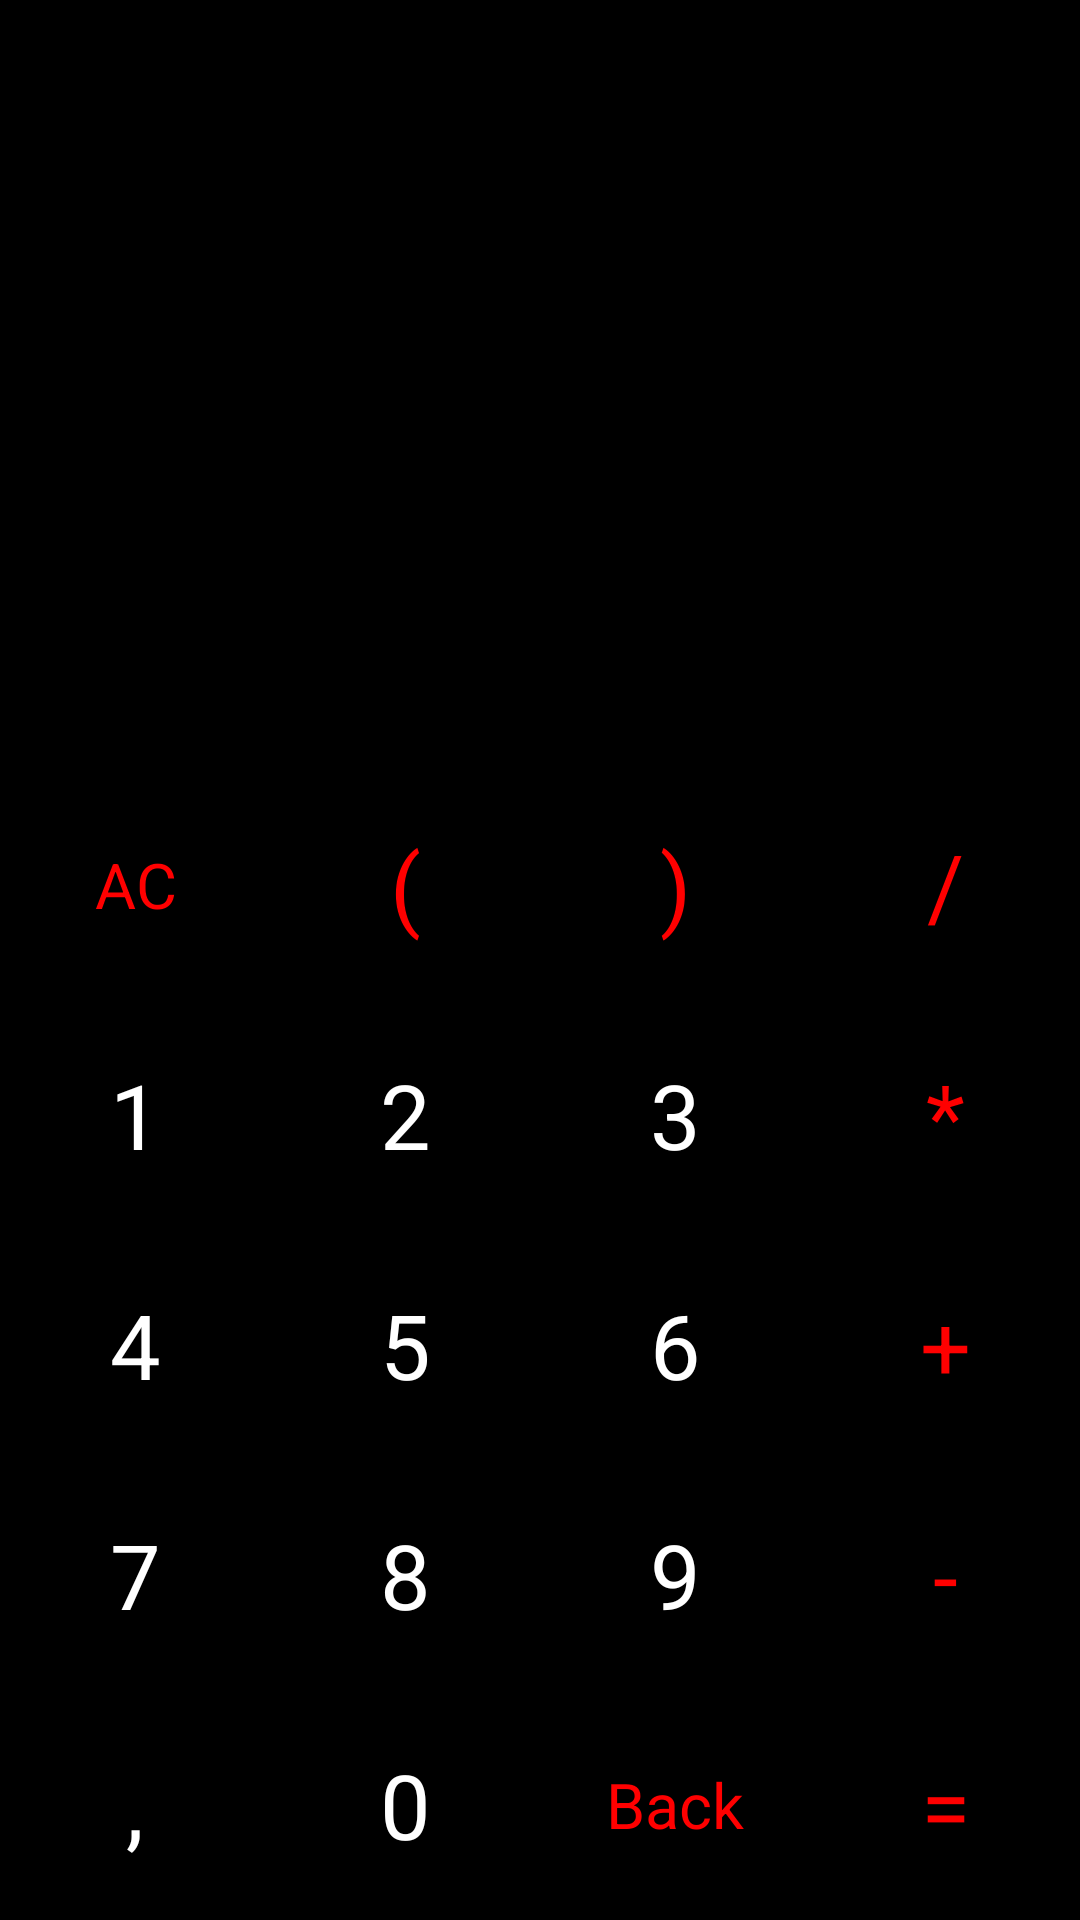

Write the Android layout XML for this screen, with the resource values it uses.
<!-- AndroidManifest.xml: application theme AppTheme -->
<!-- res/layout/activity_main.xml -->
<?xml version="1.0" encoding="utf-8"?>
<LinearLayout xmlns:android="http://schemas.android.com/apk/res/android"
    xmlns:app="http://schemas.android.com/apk/res-auto"
    xmlns:tools="http://schemas.android.com/tools"
    android:layout_width="match_parent"
    android:layout_height="match_parent"
    android:background="@android:color/black"
    android:orientation="vertical"
    tools:context=".MainActivity" >

    <TextView
        android:id="@+id/math_operation"
        android:layout_width="match_parent"
        android:layout_height="80sp"
        android:textColor="@android:color/white"
        android:layout_gravity="end"
        android:ellipsize="start"
        android:textSize="40sp"
        />
    <TextView
        android:id="@+id/result_text"
        android:layout_width="match_parent"
        android:layout_height="100sp"
        android:textColor="@android:color/white"
        android:layout_gravity="end"
        android:ellipsize="end"
        android:textSize="30sp"
        android:singleLine="true" />

    <LinearLayout
        android:layout_width="match_parent"
        android:orientation="vertical"
        android:layout_height="match_parent">

        <LinearLayout
                android:orientation="horizontal"
                android:layout_weight="1"
                android:layout_width="match_parent"
                android:layout_height="0dp">
        </LinearLayout>

        <LinearLayout
                android:orientation="horizontal"
                android:layout_weight="1"
                android:layout_width="match_parent"
                android:layout_height="0dp">
            <TextView
                style="@style/ActionButton"
                android:id="@+id/btn_ac"
                android:text="AC"
                />
            <TextView
                style="@style/ActionButton"
                android:id="@+id/btn_opn"
                android:text="("
                android:textSize="30dp"
                />
            <TextView
                style="@style/ActionButton"
                android:id="@+id/btn_cls"
                android:text=")"
                android:textSize="30dp"
                />
            <TextView
                style="@style/ActionButton"
                android:id="@+id/btn_del"
                android:textSize="30dp"
                android:text="/"
                />
        </LinearLayout>

        <LinearLayout
               android:orientation="horizontal"
               android:layout_weight="1"
               android:layout_width="match_parent"
               android:layout_height="0dp">

            <TextView
                style="@style/NumberButton"
                android:id="@+id/btn_1"
                android:textSize="30dp"
                android:text="1"
                />

            <TextView
                style="@style/NumberButton"
                android:id="@+id/btn_2"
                android:text="2"
                android:textSize="30dp"
                />

            <TextView
                style="@style/NumberButton"
                android:id="@+id/btn_3"
                android:text="3"
                android:textSize="30dp"
                />

            <TextView
                style="@style/ActionButton"
                android:id="@+id/btn_um"
                android:text="*"
                android:textSize="30dp"
                />
        </LinearLayout>

        <LinearLayout
            android:orientation="horizontal"
            android:layout_weight="1"
            android:layout_width="match_parent"
            android:layout_height="0dp">

            <TextView
                style="@style/NumberButton"
                android:id="@+id/btn_4"
                android:text="4"
                android:textSize="30dp"
                />

            <TextView
                style="@style/NumberButton"
                android:id="@+id/btn_5"
                android:text="5"
                android:textSize="30dp"
                />

            <TextView
                style="@style/NumberButton"
                android:id="@+id/btn_6"
                android:text="6"
                android:textSize="30dp"
                />

            <TextView
                style="@style/ActionButton"
                android:id="@+id/btn_slo"
                android:text="+"
                android:textSize="30dp"
                />


        </LinearLayout>

        <LinearLayout
            android:orientation="horizontal"
            android:layout_weight="1"
            android:layout_width="match_parent"
            android:layout_height="0dp">

            <TextView
                style="@style/NumberButton"
                android:id="@+id/btn_7"
                android:text="7"
                android:textSize="30dp"
                />

            <TextView
                style="@style/NumberButton"
                android:id="@+id/btn_8"
                android:text="8"
                android:textSize="30dp"
                />

            <TextView
                style="@style/NumberButton"
                android:id="@+id/btn_9"
                android:textSize="30dp"
                android:text="9"
                />

            <TextView
                style="@style/ActionButton"
                android:id="@+id/btn_min"
                android:textSize="30dp"
                android:text="-"
                />
        </LinearLayout>

        <LinearLayout
            android:orientation="horizontal"
            android:layout_weight="1"
            android:layout_width="match_parent"
            android:layout_height="0dp">

            <TextView
                style="@style/NumberButton"
                android:id="@+id/btn_dot"
                android:text=","
                android:textSize="30dp"
                />

            <TextView
                style="@style/NumberButton"
                android:id="@+id/btn_0"
                android:text="0"
                android:textSize="30dp"
                />

            <TextView
                style="@style/ActionButton"
                android:id="@+id/btn_bck"
                android:text="Back"
                />

            <TextView
                style="@style/ActionButton"
                android:id="@+id/btn_rwn"
                android:text="="
                android:textSize="30dp"
                />
        </LinearLayout>

    </LinearLayout>
</LinearLayout>
<!-- resources referenced by this layout -->
<resources>
  <style name="ActionButton">
          <item name="android:layout_width">0dp</item>
          <item name="android:layout_height">match_parent</item>
          <item name="android:layout_weight">1</item>
          <item name="android:background">#000000</item>
          <item name="android:textSize">21sp</item>
          <item name="android:textColor">#ff0000</item>
          <item name="android:gravity">center</item>
          <item name="android:layout_margin">0.5dp</item>
      </style>
  <style name="NumberButton">
          <item name="android:layout_width">0dp</item>
          <item name="android:layout_height">match_parent</item>
          <item name="android:layout_weight">1</item>
          <item name="android:background">#000000</item>
          <item name="android:textSize">21sp</item>
          <item name="android:textColor">#ffffff</item>
          <item name="android:gravity">center</item>
          <item name="android:layout_margin">0.5dp</item>
      </style>
  <style name="AppTheme" parent="Theme.AppCompat.Light.DarkActionBar">
          
          <item name="colorPrimary">#ff0000</item>
          <item name="colorPrimaryDark">#990000</item>
          <item name="colorAccent">#990000</item>
      </style>
</resources>
